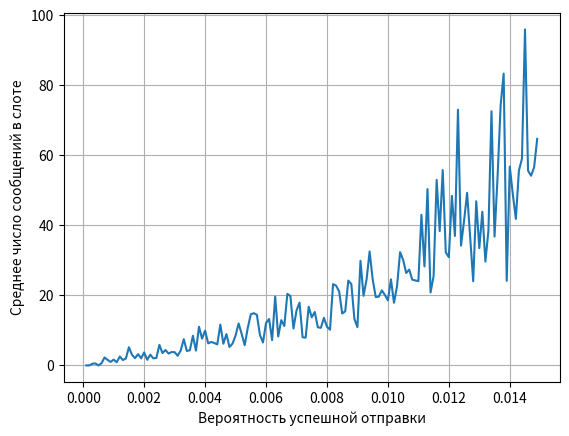

This chart was generated by the following Python code:
import numpy as np;
from matplotlib import pyplot as plt;
import random;

clients = 100; # N, кол-во абонентов
slots = 5000; # количество слотов для моделирования
client = 3; # наблюдаемый клиент

lambdas = [i / 10000 for i in range(1, 150)];

def getInterflow(p, n):
    res = [];
    for i in range(n):
        res.append(1 if random.random() <= p else 0);
    return res;

def pushBuffers(buffer, interflow, i):
    buffer.append(buffer[i - 1] + interflow[i]);

def popMessage(buffer, interflow, i):
    if (buffer[i - 1] > 0):
        buffer[i] -= 1;

def solve(slots, clients):
    graph = []; # данные для графика
    print(len(graph));
    for i in range(len(lambdas)):
        curLambda = lambdas[i];

        interflow = getInterflow(curLambda, slots); # генерация сообщений

        buffer = [interflow[0]]; # размер буфера в определённом слоте

        for slot in range(1, slots):
            pushBuffers(buffer, interflow, slot);
            if slot % clients == client:
                popMessage(buffer, interflow, slot);

        graph.append(clients * sum(buffer) / slots);
        del buffer;

    return graph;

plt.xlabel('Вероятность успешной отправки');
plt.ylabel('Среднее число сообщений в слоте');
plt.plot(lambdas, solve(slots, 50));
plt.grid();
plt.show();
